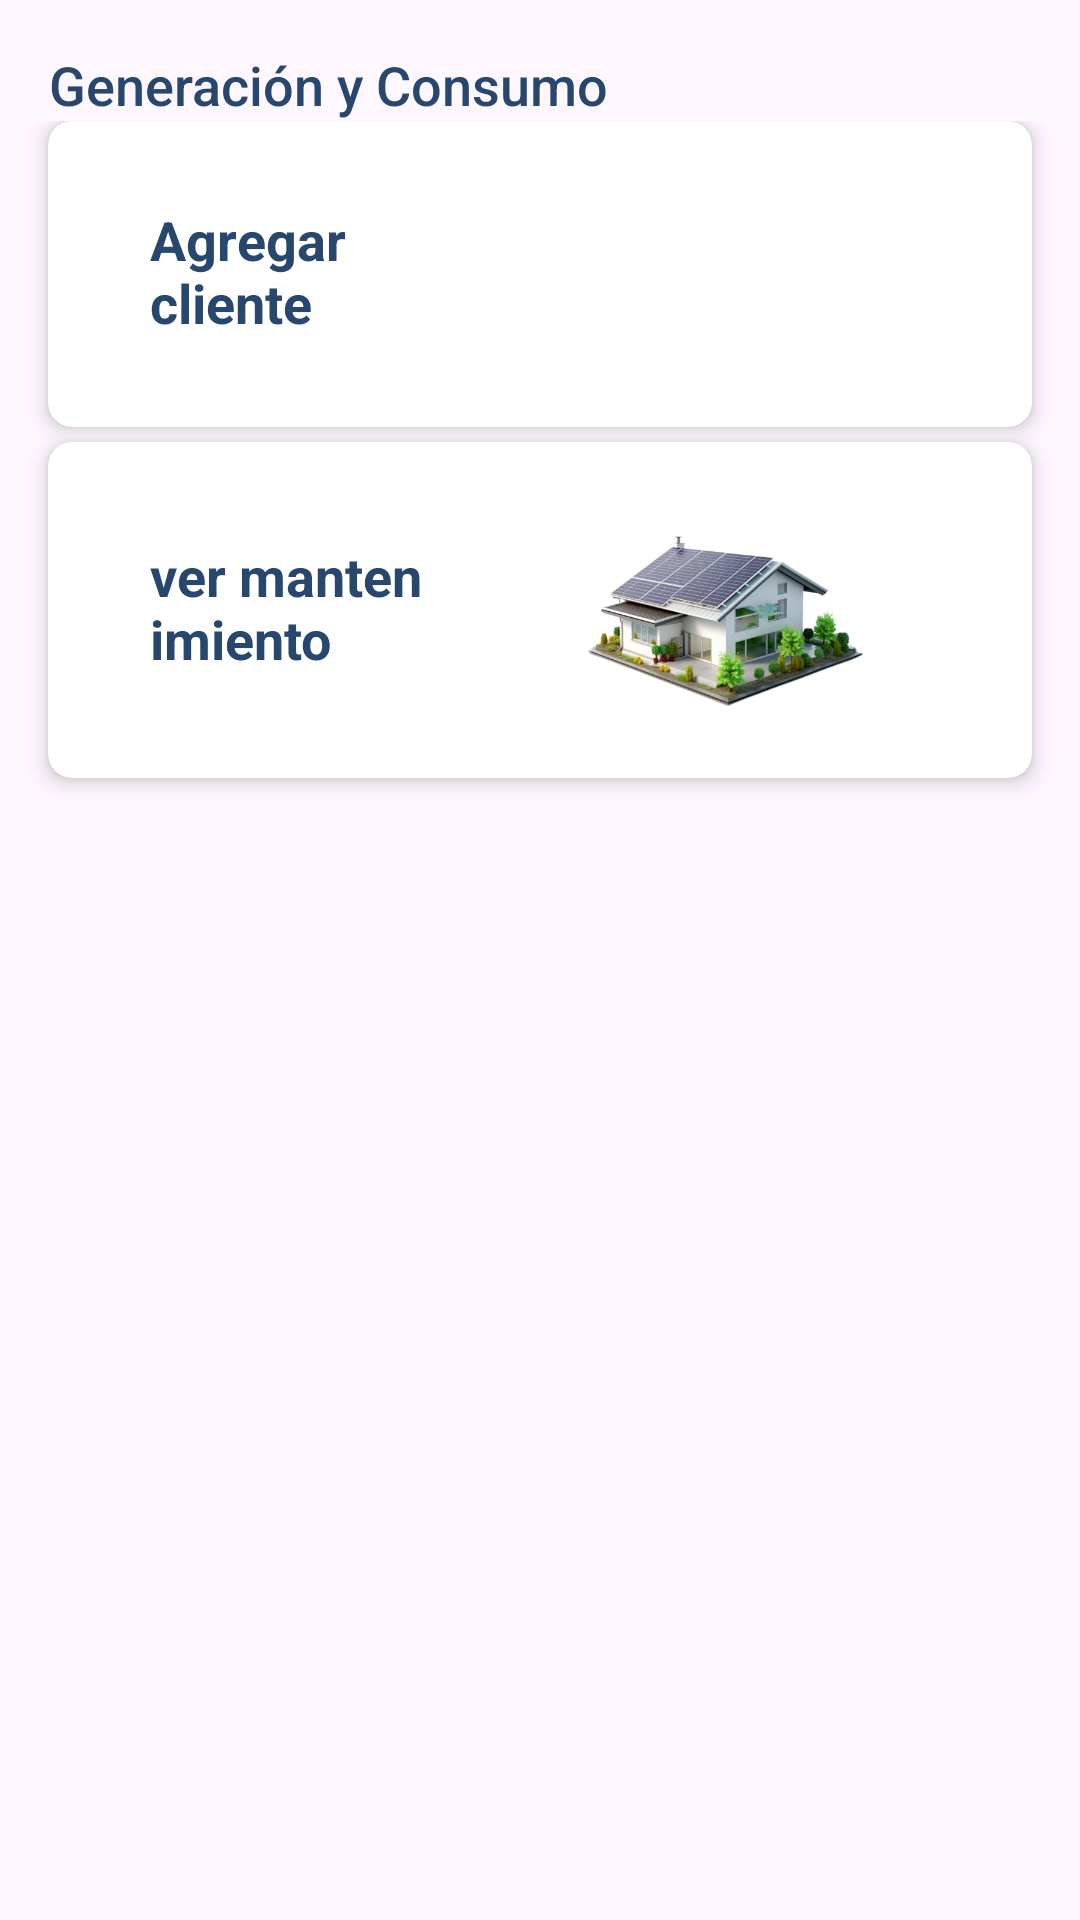

Produce the Android XML layout that renders to this screen, including the resource entries it uses.
<!-- AndroidManifest.xml: application theme Theme.Elumina -->
<!-- res/layout/operador_principal.xml -->
<?xml version="1.0" encoding="utf-8"?>
<androidx.constraintlayout.widget.ConstraintLayout xmlns:android="http://schemas.android.com/apk/res/android"
    android:layout_width="match_parent"
    android:layout_height="match_parent"
    xmlns:app="http://schemas.android.com/apk/res-auto"
    xmlns:tools="http://schemas.android.com/tools">



    
    <androidx.core.widget.NestedScrollView
        android:layout_width="0dp"
        android:layout_height="0dp"
        app:layout_constraintBottom_toBottomOf="parent"
        app:layout_constraintEnd_toEndOf="parent"
        app:layout_constraintStart_toStartOf="parent"
        app:layout_constraintTop_toTopOf="parent">

        <LinearLayout
            android:layout_width="match_parent"
            android:layout_height="match_parent"
            android:orientation="vertical"
            android:padding="0dp">

            
            <TextView
                android:id="@+id/tvGeneracionConsumo"
                android:layout_width="wrap_content"
                android:layout_height="wrap_content"
                android:layout_marginTop="16dp"
                android:clickable="true"
                android:drawablePadding="8dp"
                android:focusable="true"
                android:fontFamily="sans-serif-medium"
                android:gravity="center"
                android:paddingStart="16dp"
                android:text="Generación y Consumo"
                android:textColor="@color/azul_crema"
                android:textSize="18sp"
                app:layout_constraintEnd_toEndOf="parent"
                app:layout_constraintStart_toStartOf="parent"
                app:layout_constraintTop_toBottomOf="@id/tvTitle" />



            <LinearLayout
                android:layout_width="match_parent"
                android:layout_height="wrap_content"
                android:orientation="vertical">


                <androidx.cardview.widget.CardView
                    android:layout_width="match_parent"
                    android:layout_height="wrap_content"
                    android:layout_marginStart="16dp"
                    android:layout_marginEnd="16dp"
                    android:layout_marginBottom="5dp"
                    app:cardCornerRadius="8dp"
                    app:cardElevation="4dp"
                    android:paddingVertical="15dp"
                    android:paddingBottom="8dp">

                    
                    <LinearLayout
                        android:layout_width="match_parent"
                        android:layout_height="wrap_content"
                        android:layout_marginStart="16dp"
                        android:layout_marginEnd="16dp"
                        android:layout_marginBottom="2dp"
                        android:background="@drawable/border_drawable"
                        android:gravity="center_vertical"
                        android:orientation="horizontal"
                        android:paddingVertical="15dp"
                        android:paddingBottom="8dp">

                        
                        <LinearLayout
                            android:layout_width="0dp"
                            android:layout_height="wrap_content"
                            android:layout_weight="1"
                            android:orientation="vertical">

                            <TextView
                                android:layout_width="wrap_content"
                                android:layout_height="wrap_content"
                                android:paddingStart="10dp"
                                android:text="Agregar  cliente"
                                android:textColor="@color/azul_crema"
                                android:textSize="18sp"

                                android:textStyle="bold" />

                        </LinearLayout>

                        
                        <ImageView
                            android:id="@+id/gif_us"
                            android:layout_width="148dp"
                            android:layout_height="70dp"
                            android:layout_marginStart="16dp" />
                    </LinearLayout>
                </androidx.cardview.widget.CardView>


                <androidx.cardview.widget.CardView
                    android:layout_width="match_parent"
                    android:layout_height="wrap_content"
                    android:layout_marginStart="16dp"
                    android:layout_marginEnd="16dp"
                    android:layout_marginBottom="5dp"
                    app:cardCornerRadius="8dp"
                    app:cardElevation="4dp"
                    android:paddingVertical="15dp"
                    android:paddingBottom="8dp">

                    
                    <LinearLayout
                        android:layout_width="match_parent"
                        android:layout_height="wrap_content"
                        android:layout_marginStart="16dp"
                        android:layout_marginEnd="16dp"
                        android:layout_marginBottom="2dp"
                        android:background="@drawable/border_drawable"
                        android:gravity="center_vertical"
                        android:orientation="horizontal"
                        android:paddingVertical="5dp"
                        android:paddingBottom="8dp">

                        
                        <LinearLayout
                            android:layout_width="0dp"
                            android:layout_height="wrap_content"
                            android:layout_weight="1"
                            android:orientation="vertical">

                            <TextView
                                android:layout_width="wrap_content"
                                android:layout_height="wrap_content"
                                android:paddingStart="10dp"
                                android:text="ver mantenimiento"
                                android:textColor="@color/azul_crema"
                                android:textSize="18sp"
                                android:textStyle="bold" />

                        </LinearLayout>
|
                        
                        <ImageView
                            android:layout_width="160dp"
                            android:layout_height="100dp"
                            android:layout_marginStart="16dp"
                            android:src="@drawable/casa_panel" />
                    </LinearLayout>

                </androidx.cardview.widget.CardView>

                <androidx.cardview.widget.CardView
                    android:layout_width="match_parent"
                    android:layout_height="wrap_content"
                    android:layout_marginStart="16dp"
                    android:layout_marginEnd="16dp"
                    android:layout_marginBottom="5dp"
                    app:cardCornerRadius="8dp"
                    app:cardElevation="4dp"
                    android:paddingVertical="15dp"
                    android:paddingBottom="8dp"/>




            </LinearLayout>
        </LinearLayout>
    </androidx.core.widget.NestedScrollView>


</androidx.constraintlayout.widget.ConstraintLayout>
<!-- resources referenced by this layout -->
<resources>
  <color name="azul_crema">#27476e</color>
  <!-- drawable border_drawable (drawable) -->
  <?xml version="1.0" encoding="utf-8"?>
  <shape xmlns:android="http://schemas.android.com/apk/res/android">
      <solid android:color="#FFFFFF" />
  
      <corners android:radius="8dp" />
      <padding
          android:left="8dp"
          android:top="8dp"
          android:right="8dp"
          android:bottom="8dp" />
  </shape>
  <!-- drawable casa_panel: png bitmap (drawable, 178666 bytes) -->
  <style name="Theme.Elumina" parent="Base.Theme.Elumina" />
  <style name="Base.Theme.Elumina" parent="Theme.Material3.DayNight.NoActionBar">
          
          
          <item name="background_color">@color/background_color_claro</item>
          <item name="layout_color">@color/layout_color_claro</item>
          <item name="text_color">@color/text_color_claro</item>
          <item name="icon_color">@color/icon_color_claro</item>
      </style>
  <color name="background_color_claro">#E4E9F7</color>
  <color name="layout_color_claro">#F0F0F0</color>
  <color name="text_color_claro">#0D6EFD</color>
  <color name="icon_color_claro">#000000</color>
</resources>
